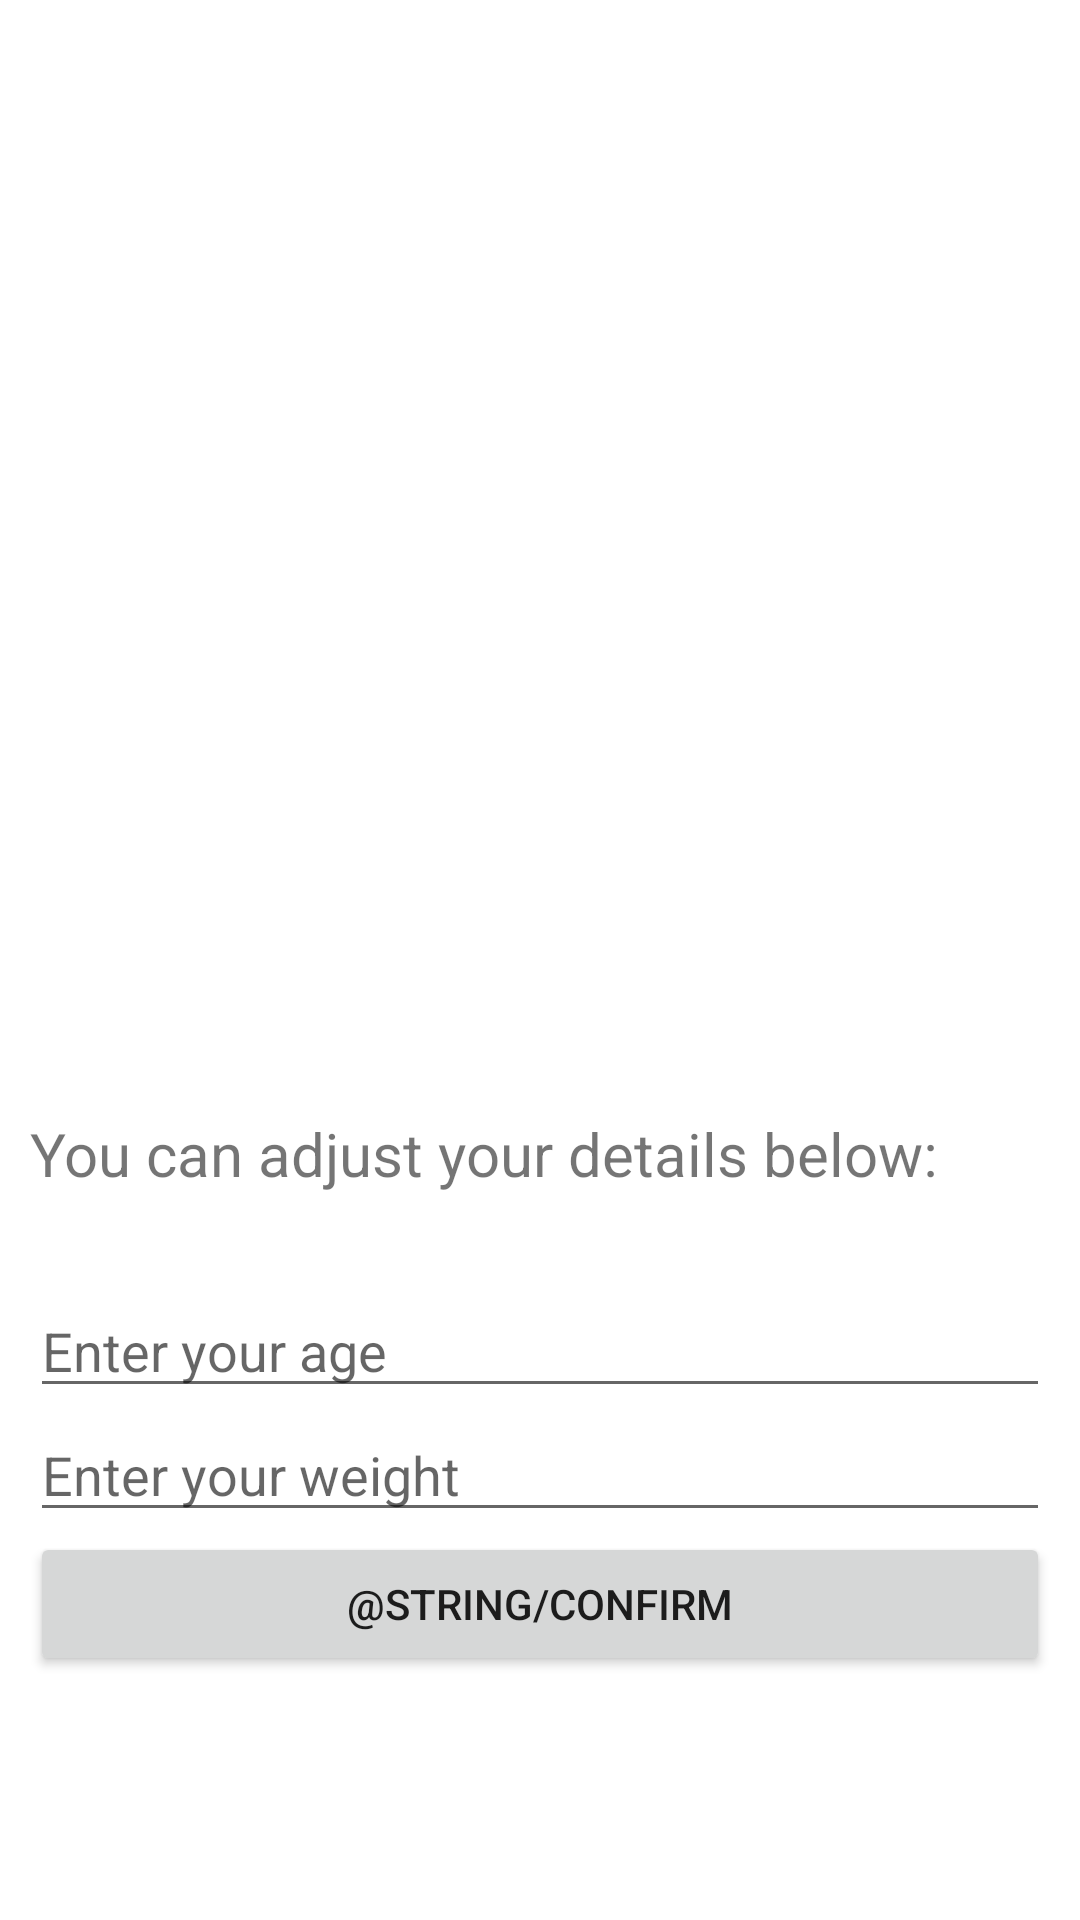

Reconstruct the res/layout file that produces this screen, plus the resources it refers to.
<!-- AndroidManifest.xml: application theme Theme.SmartWaterBottle -->
<!-- res/layout/fragment_details.xml -->
<?xml version="1.0" encoding="utf-8"?>
<FrameLayout xmlns:android="http://schemas.android.com/apk/res/android"
    xmlns:tools="http://schemas.android.com/tools"
    android:layout_width="match_parent"
    android:layout_height="match_parent"
    tools:context=".DetailsFragment"
    android:orientation="vertical">

    <LinearLayout
        android:layout_width="match_parent"
        android:layout_height="match_parent"
        android:padding="10dp"
        android:layout_marginTop="40dp"
        android:orientation="vertical"
        tools:ignore="UselessParent">

        <TextView
            android:layout_width="match_parent"
            android:layout_height="wrap_content"
            android:textSize="20sp"
            android:id="@+id/ageView"
            android:layout_marginTop="10sp"/>

        <TextView
            android:layout_width="match_parent"
            android:layout_height="wrap_content"
            android:textSize="20sp"
            android:id="@+id/weightView" />

        <TextView
            android:layout_width="match_parent"
            android:layout_height="wrap_content"
            android:textSize="20sp"
            android:id="@+id/intakeView"
            android:layout_marginTop="30sp"/>

        <TextView
            android:layout_width="match_parent"
            android:layout_height="wrap_content"
            android:text="You can adjust your details below:"
            android:textSize="20sp"
            android:layout_marginTop="200sp"/>

        <EditText
            android:id="@+id/ageEditText"
            android:layout_width="match_parent"
            android:layout_height="wrap_content"
            android:autofillHints="enter"
            android:hint="@string/enter_your_age"
            android:inputType="text"
            android:layout_marginTop="30sp"/>

        <EditText
            android:id="@+id/weightEditText"
            android:layout_width="match_parent"
            android:layout_height="wrap_content"
            android:autofillHints="enter"
            android:hint="@string/enter_your_weight"
            android:inputType="text"
            tools:ignore="TextFields" />

        <Button
            android:id="@+id/editMyDetailsButton"
            android:layout_width="match_parent"
            android:layout_height="wrap_content"
            android:text="@string/confirm" />
    </LinearLayout>

</FrameLayout>
<!-- resources referenced by this layout -->
<resources>
  <string name="enter_your_age">Enter your age</string>
  <string name="enter_your_weight">Enter your weight</string>
  <style name="Theme.SmartWaterBottle" parent="Theme.MaterialComponents.DayNight.DarkActionBar">
          
          <item name="colorPrimary">@color/purple_500</item>
          <item name="colorPrimaryVariant">@color/purple_700</item>
          <item name="colorOnPrimary">@color/white</item>
          
          <item name="colorSecondary">@color/teal_200</item>
          <item name="colorSecondaryVariant">@color/teal_700</item>
          <item name="colorOnSecondary">@color/black</item>
          
          <item name="android:statusBarColor" tools:targetApi="l">?attr/colorPrimaryVariant</item>
          
      </style>
  <!-- not gathered from this repository: default colours our renderer supplied (Android Studio template values) -->
  <color name="purple_500">#FF6200EE</color>
  <color name="purple_700">#FF3700B3</color>
  <color name="teal_200">#FF03DAC5</color>
  <color name="teal_700">#FF018786</color>
  <color name="black">#FF000000</color>
  <color name="white">#FFFFFFFF</color>
</resources>
